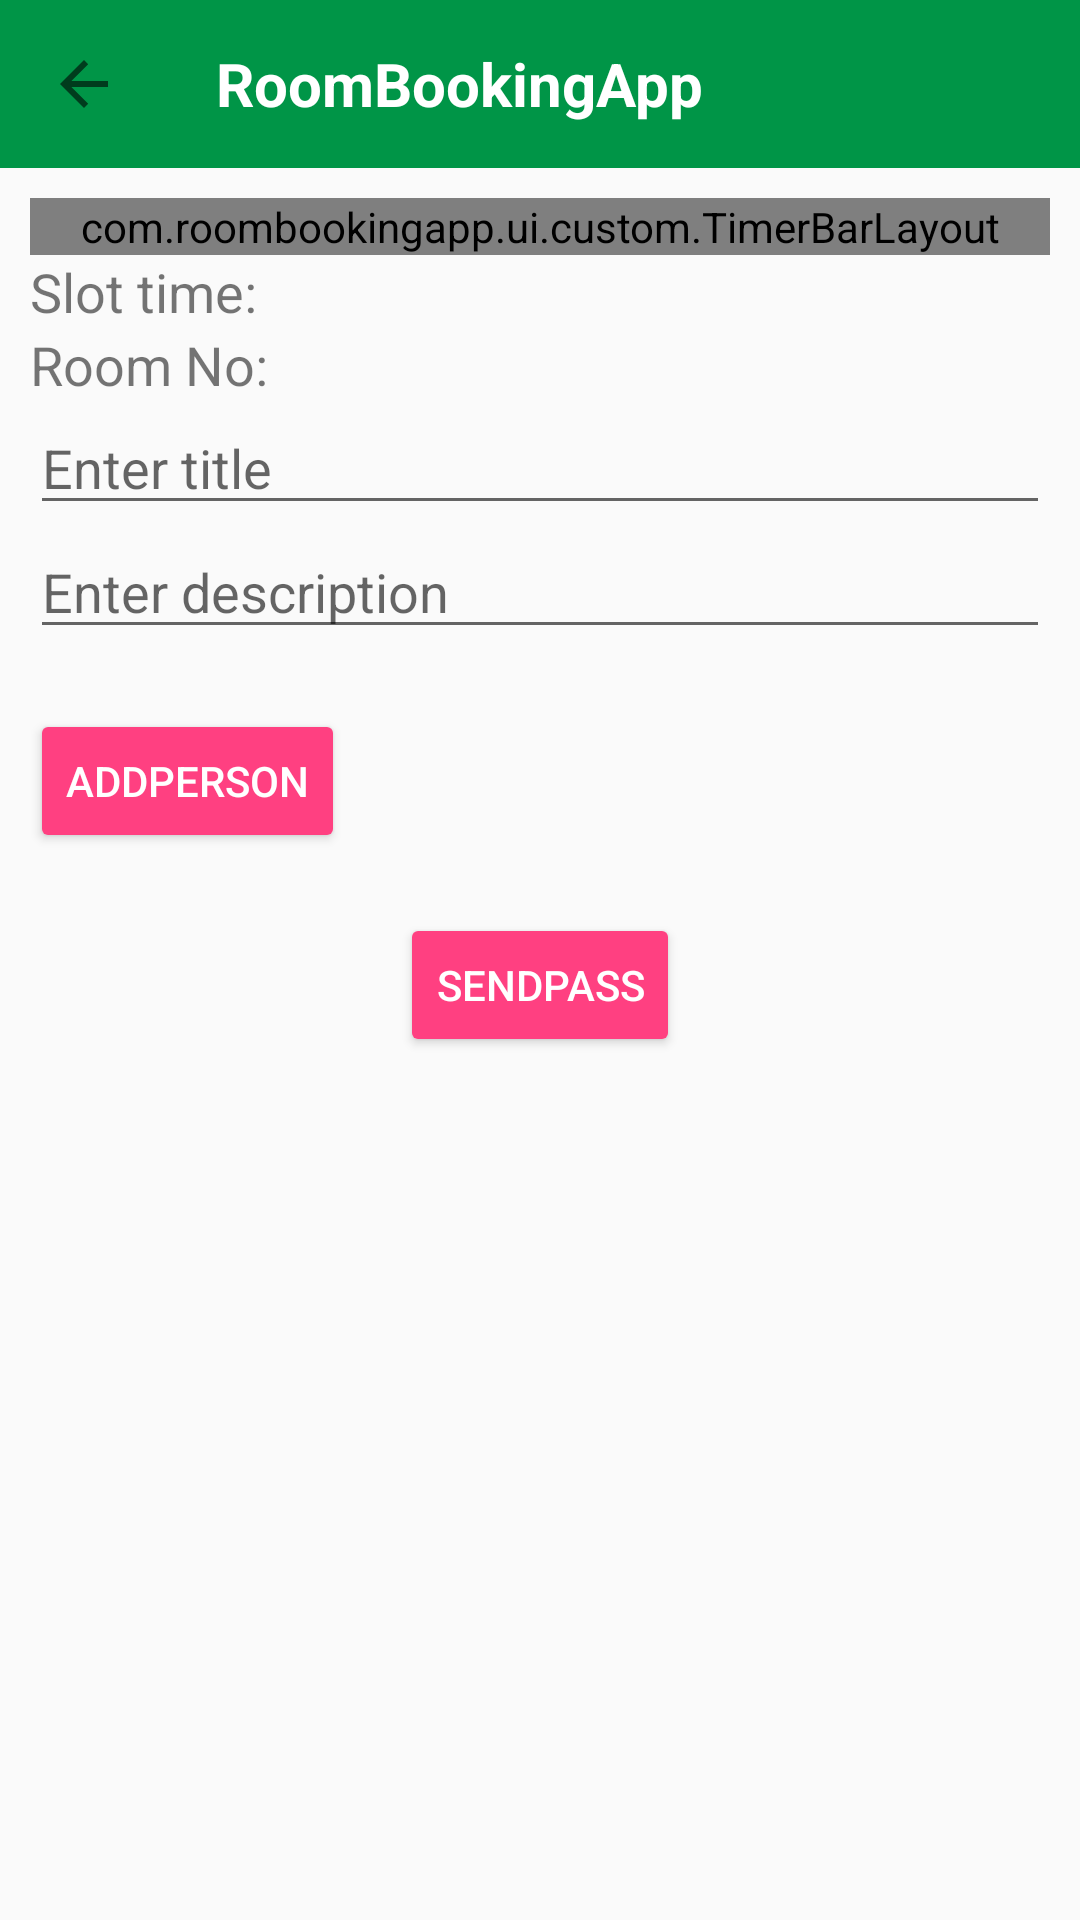

This screen was rendered from an Android layout file. Write that file and the resources it references.
<!-- AndroidManifest.xml: application theme AppTheme -->
<!-- res/layout/booking_fragment.xml -->
<?xml version="1.0" encoding="utf-8"?>
<ScrollView xmlns:android="http://schemas.android.com/apk/res/android"
    xmlns:app="http://schemas.android.com/apk/res-auto"
    xmlns:tools="http://schemas.android.com/tools"
    android:layout_width="match_parent"
    android:layout_height="match_parent">

    <android.support.constraint.ConstraintLayout
        android:layout_width="match_parent"
        android:layout_height="match_parent"
        tools:context=".ui.roombook.BookRoomFragment">

        <android.support.v7.widget.Toolbar
            android:id="@+id/toolbarLayout"
            android:layout_width="match_parent"
            android:layout_height="wrap_content"
            android:background="@color/colorPrimary"
            android:minHeight="?attr/actionBarSize"
            app:navigationIcon="?attr/homeAsUpIndicator">

            <TextView
                android:layout_width="wrap_content"
                android:layout_height="wrap_content"
                android:layout_marginLeft="10dp"
                android:layout_marginStart="10dp"
                android:gravity="left"
                android:text="@string/app_name"
                android:textColor="#fff"
                android:textSize="20sp"
                android:textStyle="bold" />
        </android.support.v7.widget.Toolbar>

        <LinearLayout
            android:layout_width="match_parent"
            android:layout_height="wrap_content"
            android:layout_margin="10dp"
            android:orientation="vertical"
            app:layout_constraintTop_toBottomOf="@id/toolbarLayout">

            <com.roombookingapp.ui.custom.TimerBarLayout
                android:id="@+id/timerBarLayout"
                android:layout_width="match_parent"
                android:layout_height="wrap_content" />

            <LinearLayout
                android:layout_width="wrap_content"
                android:layout_height="wrap_content"
                android:orientation="horizontal">

                <TextView
                    android:layout_width="wrap_content"
                    android:layout_height="wrap_content"
                    android:text="@string/slot_time"
                    android:textSize="18sp" />

                <TextView
                    android:id="@+id/slot_time"
                    android:layout_width="wrap_content"
                    android:layout_height="wrap_content"
                    android:layout_marginLeft="10dp"
                    android:textColor="@color/blue"
                    android:textSize="18sp" />
            </LinearLayout>

            <LinearLayout
                android:layout_width="wrap_content"
                android:layout_height="wrap_content"
                android:orientation="horizontal">

                <TextView
                    android:layout_width="wrap_content"
                    android:layout_height="wrap_content"
                    android:text="@string/room_no"
                    android:textSize="18sp" />

                <TextView
                    android:id="@+id/room_no"
                    android:layout_width="wrap_content"
                    android:layout_height="wrap_content"
                    android:layout_marginLeft="10dp"
                    android:textColor="@color/blue"
                    android:textSize="18sp" />
            </LinearLayout>

            <EditText
                android:id="@+id/title"
                android:layout_width="match_parent"
                android:layout_height="wrap_content"
                android:hint="@string/title_hint" />

            <EditText
                android:id="@+id/description"
                android:layout_width="match_parent"
                android:layout_height="wrap_content"
                android:hint="@string/description_hint" />

            <LinearLayout
                android:id="@+id/person_layout"
                android:layout_width="match_parent"
                android:layout_height="wrap_content"
                android:layout_margin="10dp"
                android:orientation="vertical" />

            <Button
                android:id="@+id/addperson"
                android:layout_width="wrap_content"
                android:layout_height="wrap_content"
                android:text="@string/add_person" />

            <LinearLayout
                android:id="@+id/add_person_layout"
                android:layout_width="match_parent"
                android:layout_height="wrap_content"
                android:gravity="center"
                android:orientation="vertical"
                android:visibility="gone">

                <EditText
                    android:id="@+id/personName"
                    android:layout_width="200dp"
                    android:layout_height="wrap_content"
                    android:hint="@string/name_hint" />

                <EditText
                    android:id="@+id/personEmail"
                    android:layout_width="200dp"
                    android:layout_height="wrap_content"
                    android:hint="@string/email_hint"
                    android:inputType="textEmailAddress" />

                <EditText
                    android:id="@+id/personPhone"
                    android:layout_width="200dp"
                    android:layout_height="wrap_content"
                    android:hint="@string/phone_hint"
                    android:inputType="phone" />

                <LinearLayout
                    android:layout_width="wrap_content"
                    android:layout_height="wrap_content"
                    android:layout_gravity="right"
                    android:layout_marginTop="10dp"
                    android:orientation="horizontal">

                    <Button
                        android:id="@+id/hide_button"
                        android:layout_width="wrap_content"
                        android:layout_height="wrap_content"
                        android:text="@string/hide" />

                    <Button
                        android:id="@+id/add_button"
                        android:layout_width="wrap_content"
                        android:layout_height="wrap_content"
                        android:text="@string/add" />

                </LinearLayout>
            </LinearLayout>

            <Button
                android:id="@+id/sendPassButton"
                android:layout_width="wrap_content"
                android:layout_height="wrap_content"
                android:layout_gravity="center"
                android:layout_marginTop="20dp"
                android:text="@string/sendpass" />
        </LinearLayout>
    </android.support.constraint.ConstraintLayout>
</ScrollView>
<!-- resources referenced by this layout -->
<resources>
  <color name="blue">#00A0DB</color>
  <color name="colorPrimary">#009547</color>
  <string name="add">Add</string>
  <string name="add_person">AddPerson</string>
  <string name="app_name">RoomBookingApp</string>
  <string name="description_hint">Enter description</string>
  <string name="email_hint">Enter Email</string>
  <string name="hide">Hide</string>
  <string name="name_hint">Enter Name</string>
  <string name="phone_hint">Enter Phone</string>
  <string name="room_no">Room No:</string>
  <string name="sendpass">SendPass</string>
  <string name="slot_time">Slot time:</string>
  <string name="title_hint">Enter title</string>
  <style name="AppTheme" parent="Theme.AppCompat.Light.NoActionBar">
          
          <item name="colorPrimary">@color/colorPrimary</item>
          <item name="colorPrimaryDark">@color/colorPrimaryDark</item>
          <item name="colorAccent">@color/colorAccent</item>
          <item name="android:buttonStyle">@style/AppTheme.Widget.Button</item>
          <item name="android:textViewStyle">@style/AppTheme.Widget.TextView</item>
          <item name="android:editTextStyle">@style/AppTheme.Widget.EditText</item>
      </style>
  <color name="colorPrimaryDark">#303F9F</color>
  <color name="colorAccent">#FF4081</color>
  <style name="AppTheme.Widget.Button" parent="Widget.AppCompat.Button.Colored">
          <item name="colorButtonNormal">@color/orange</item>
          <item name="android:textColor">@color/white</item>
          <item name="fontPath">font/Roboto-Bold.ttf</item>
      </style>
  <style name="AppTheme.Widget.TextView" parent="android:Widget.Holo.Light.TextView">
          <item name="fontPath">font/RobotoCondensed-Regular.ttf</item>
      </style>
  <style name="AppTheme.Widget.EditText" parent="android:Widget.Holo.Light.EditText">
          <item name="fontPath">font/RobotoCondensed-Regular.ttf</item>
      </style>
  <color name="orange">#EC7B23</color>
  <color name="white">#ffffff</color>
</resources>
